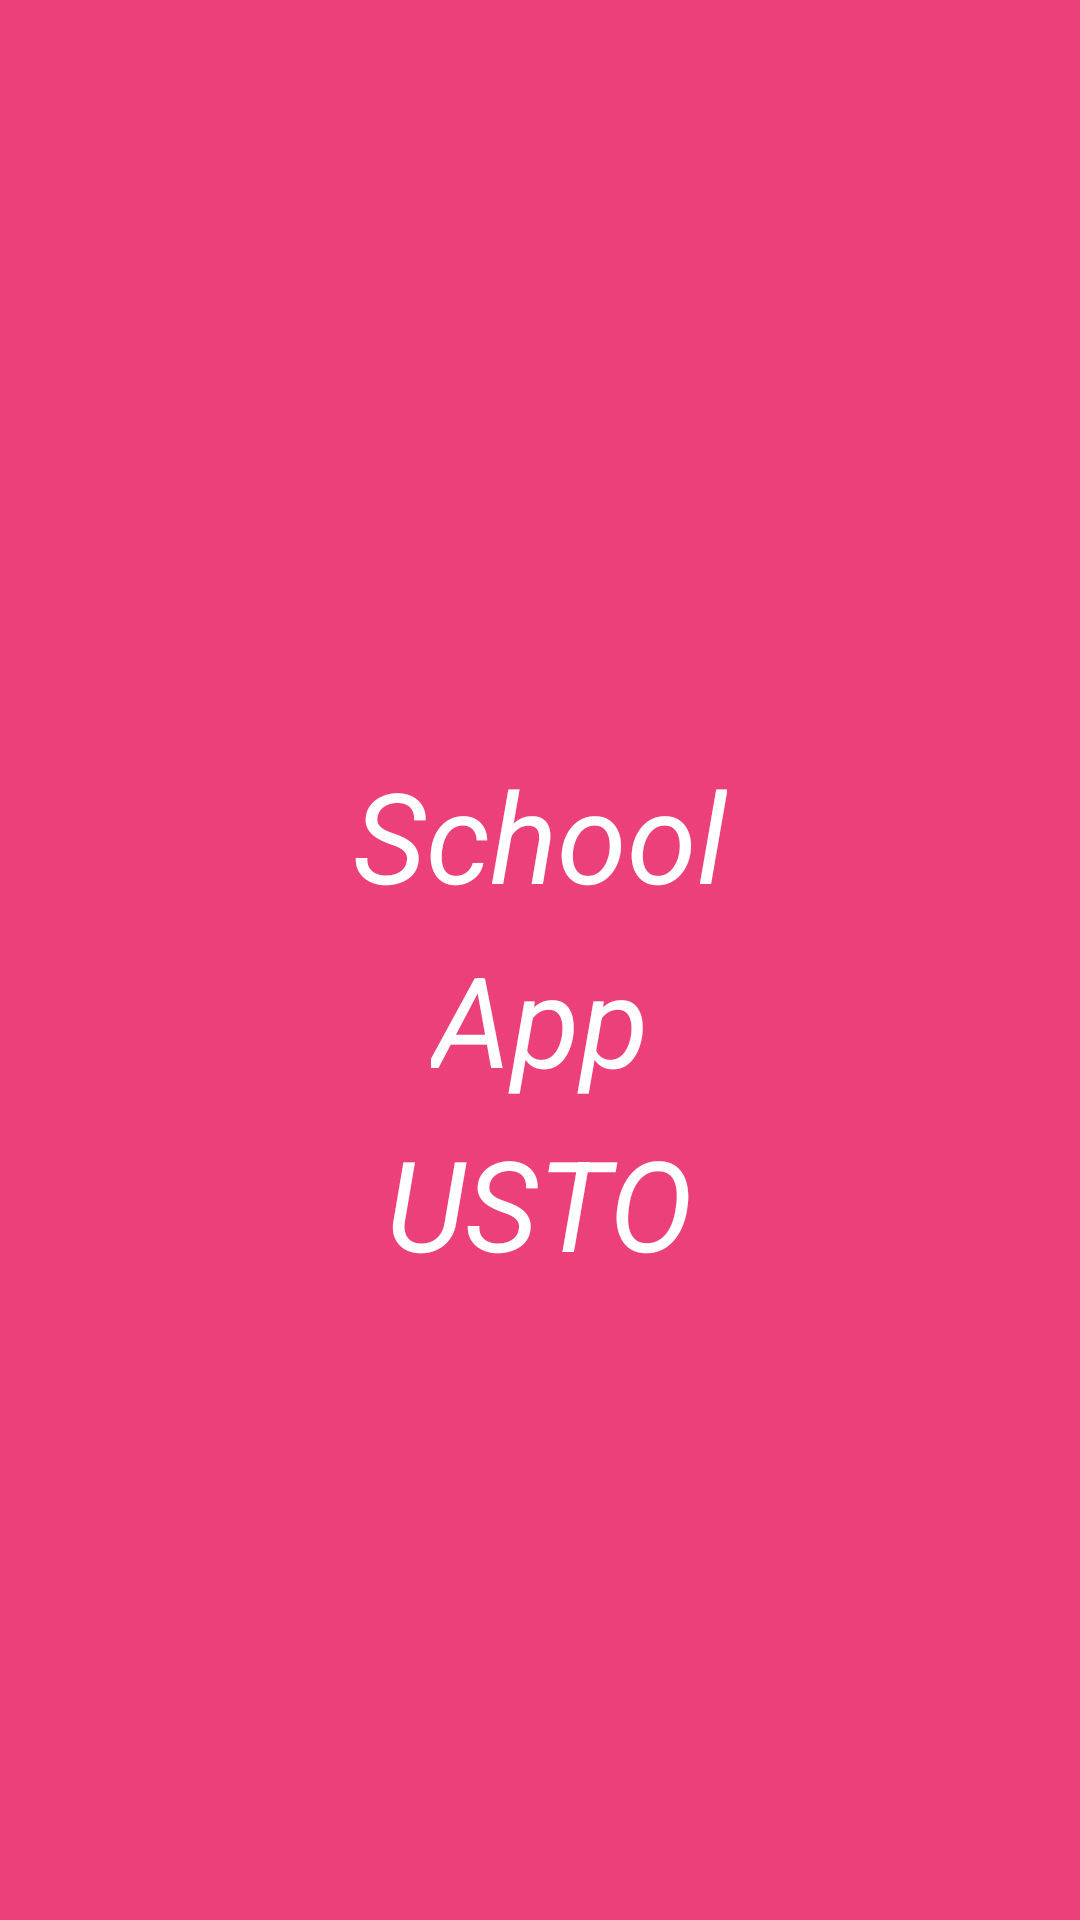

Layout XML and referenced resources for this Android screen:
<!-- AndroidManifest.xml: application theme Theme.SchoolApp -->
<!-- res/layout/splash_screen.xml -->
<?xml version="1.0" encoding="utf-8"?>
<androidx.constraintlayout.widget.ConstraintLayout xmlns:android="http://schemas.android.com/apk/res/android"
    xmlns:app="http://schemas.android.com/apk/res-auto"
    android:layout_width="match_parent"
    android:layout_height="match_parent"
    android:background="#EC407A">

    <TextView
        android:id="@+id/topText"
        android:layout_width="wrap_content"
        android:layout_height="wrap_content"
        android:text="School"
        android:textColor="#fff"
        android:textSize="42sp"
        android:textStyle="italic"
        android:layout_marginTop="250dp"
        app:layout_constraintEnd_toEndOf="parent"
        app:layout_constraintStart_toStartOf="parent"
        app:layout_constraintTop_toTopOf="parent" />

    <TextView
        android:id="@+id/middleText"
        android:layout_width="wrap_content"
        android:layout_height="wrap_content"
        android:text="App"
        android:textColor="#fff"
        android:textSize="42sp"
        android:textStyle="italic"
        android:layout_marginTop="5dp"
        app:layout_constraintTop_toBottomOf="@id/topText"
        app:layout_constraintRight_toRightOf="parent"
        app:layout_constraintLeft_toLeftOf="parent"/>
    <TextView
        android:id="@+id/bottomText"
        android:layout_width="wrap_content"
        android:layout_height="wrap_content"
        android:text="USTO"
        android:textColor="#fff"
        android:textSize="42sp"
        android:textStyle="italic"
        android:layout_marginTop="5dp"
        app:layout_constraintTop_toBottomOf="@id/middleText"
        app:layout_constraintRight_toRightOf="parent"
        app:layout_constraintLeft_toLeftOf="parent"/>
</androidx.constraintlayout.widget.ConstraintLayout>
<!-- resources referenced by this layout -->
<resources>
  <style name="Theme.SchoolApp" parent="Theme.MaterialComponents.DayNight.DarkActionBar">
          
          <item name="colorPrimary">@color/purple_500</item>
          <item name="colorPrimaryVariant">@color/purple_700</item>
          <item name="colorOnPrimary">@color/white</item>
          
          <item name="colorSecondary">@color/teal_200</item>
          <item name="colorSecondaryVariant">@color/teal_700</item>
          <item name="colorOnSecondary">@color/black</item>
          
          <item name="android:statusBarColor" tools:targetApi="l">?attr/colorPrimaryVariant</item>
          
      </style>
  <color name="purple_500">#0087EE</color>
  <color name="purple_700">#013CCD</color>
  <color name="white">#FFFFFFFF</color>
  <color name="teal_200">#FF03DAC5</color>
  <color name="teal_700">#FF018786</color>
  <color name="black">#FF000000</color>
</resources>
